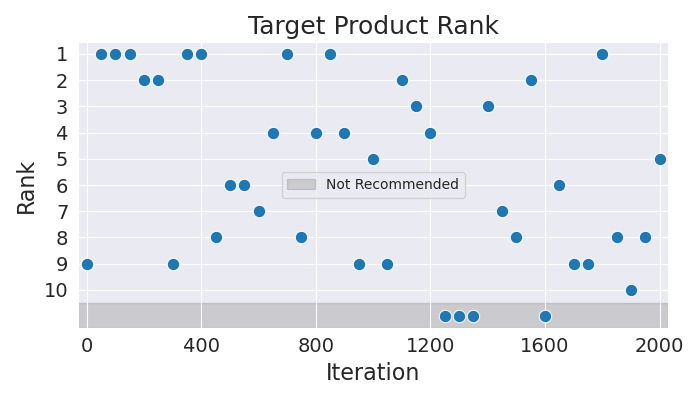

Values plotted in this chart, from the file beside it:
Iteration, Rank
0, 9
50, 1
100, 1
150, 1
200, 2
250, 2
300, 9
350, 1
400, 1
450, 8
500, 6
550, 6
600, 7
650, 4
700, 1
750, 8
800, 4
850, 1
900, 4
950, 9
1000, 5
1050, 9
1100, 2
1150, 3
1200, 4
1250, 11
1300, 11
1350, 11
1400, 3
1450, 7
1500, 8
1550, 2
1600, 11
1650, 6
1700, 9
1750, 9
1800, 1
1850, 8
1900, 10
1950, 8
2000, 5
